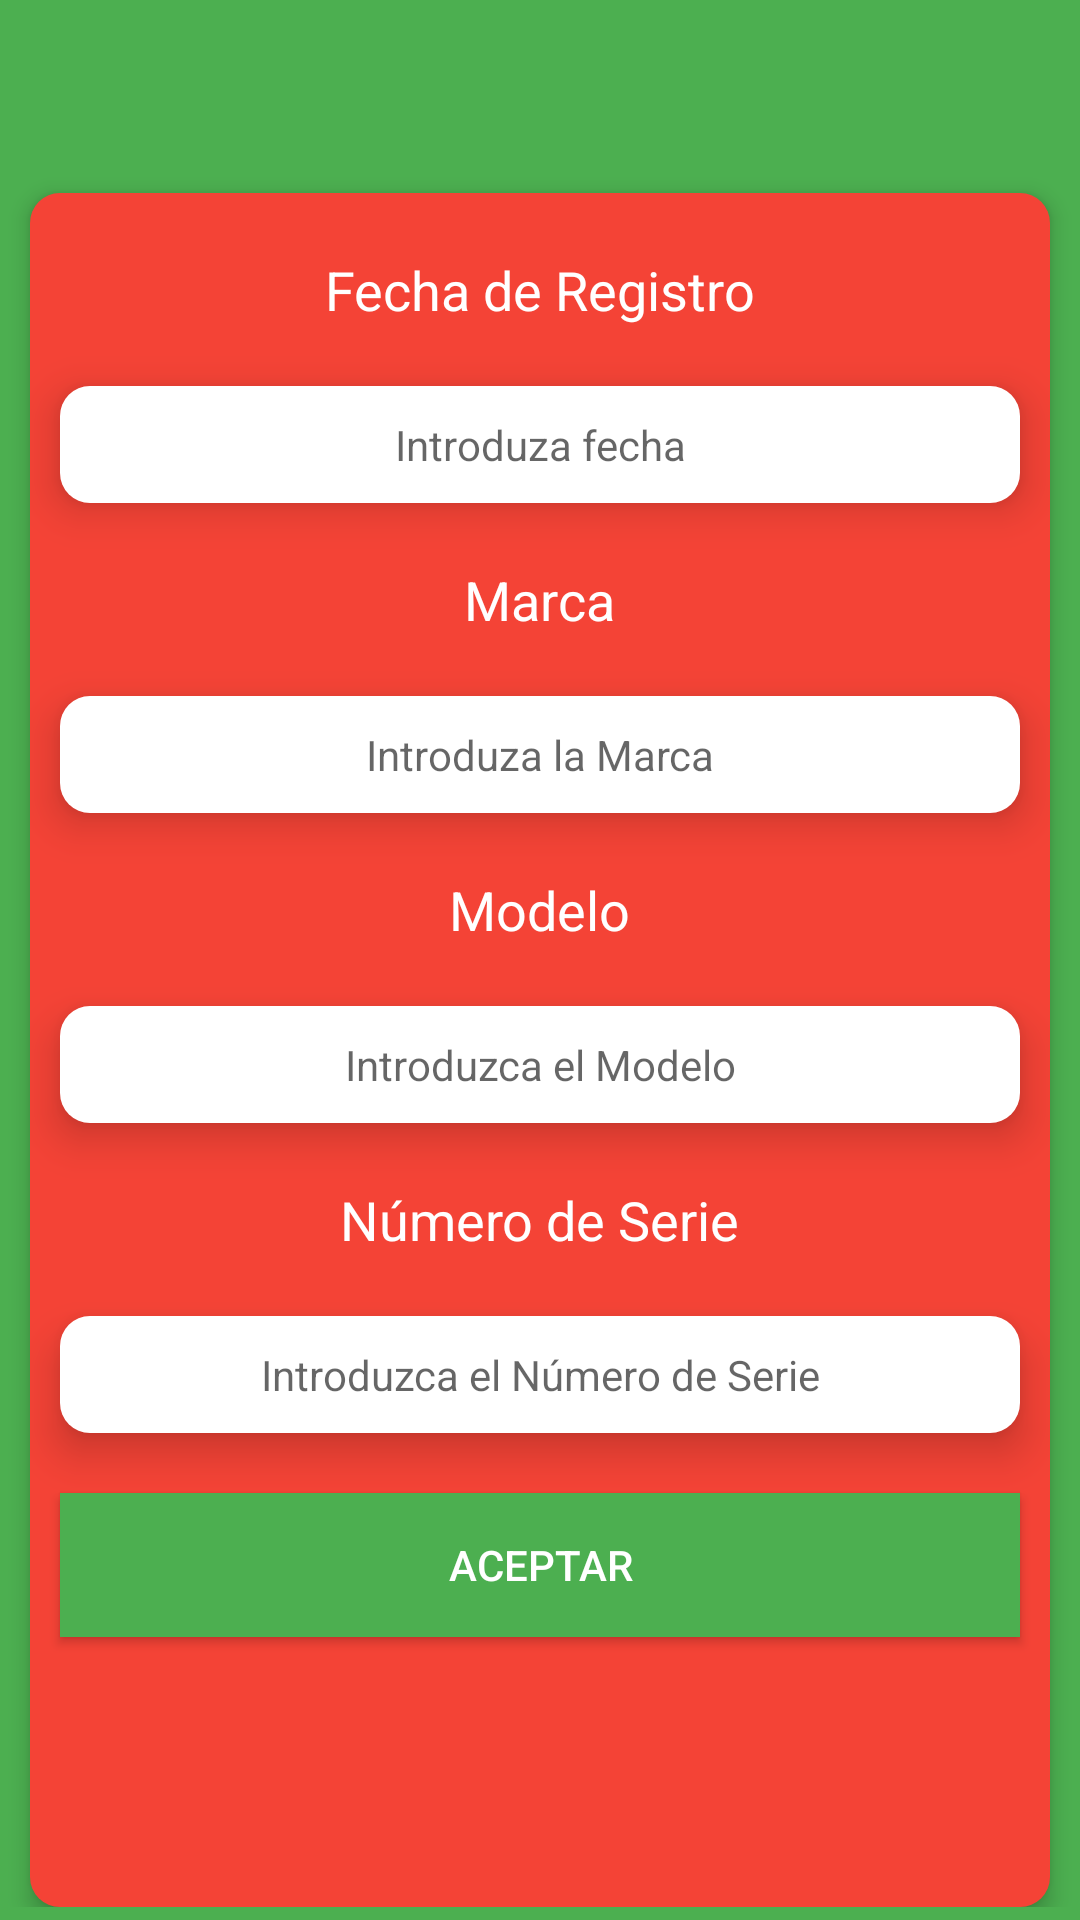

Android layout source for this screen:
<!-- AndroidManifest.xml: application theme AppTheme -->
<!-- res/layout/activity_registe_device.xml -->
<?xml version="1.0" encoding="utf-8"?>

<LinearLayout xmlns:android="http://schemas.android.com/apk/res/android"
    xmlns:tools="http://schemas.android.com/tools"
    android:id="@+id/activit_login"
    android:orientation="vertical"
    android:layout_height="match_parent"
    android:layout_width="match_parent"
    android:background="@color/colorAccent"
    android:gravity="center"
    tools:context="com.ygrs.eqcontrol.Login"
    >

    <ScrollView
        android:layout_width="match_parent"
        android:layout_height="wrap_content"
        >

        <LinearLayout
            android:layout_width="match_parent"
            android:layout_height="wrap_content"
            android:gravity="center_horizontal"
            android:background="@drawable/round_corner_banerlogin"
            android:paddingTop="@dimen/simplepading"
            android:elevation="@dimen/materialelevationsimple"
            android:layout_marginTop="@dimen/topmargin"
            android:layout_marginLeft="@dimen/simplemargin"
            android:layout_marginRight="@dimen/simplemargin"
            android:paddingBottom="@dimen/simplepadingbottom"
            android:orientation="vertical"
            >
            <TextView
                android:text="@string/date_device"
                android:layout_width="wrap_content"
                android:layout_height="wrap_content"
                android:textSize="@dimen/tittle_text"
                android:padding="@dimen/simplepading"
                android:textColor="@color/primary_text_white"
                android:id="@+id/txtdate_device"
                />


            <EditText
                android:layout_width="match_parent"
                android:layout_height="wrap_content"
                android:inputType="text"
                android:background="@drawable/background_edittext"
                android:gravity="center"
                android:padding="@dimen/simplepading"
                android:hint="@string/date_device_tip"
                android:textSize="@dimen/normal_text"
                android:elevation="@dimen/materialelevationdouble"
                android:layout_margin="@dimen/simplemargin"
                android:ems="10"
                android:id="@+id/date_device"
                />

            <TextView
                android:text="@string/marca_device"
                android:layout_width="wrap_content"
                android:layout_height="wrap_content"
                android:textSize="@dimen/tittle_text"
                android:padding="@dimen/simplepading"
                android:textColor="@color/primary_text_white"
                android:id="@+id/txtmarca_device"
                />


            <EditText
                android:layout_width="match_parent"
                android:layout_height="wrap_content"
                android:inputType="text"
                android:background="@drawable/background_edittext"
                android:gravity="center"
                android:padding="@dimen/simplepading"
                android:hint="@string/marca_device_tip"
                android:textSize="@dimen/normal_text"
                android:elevation="@dimen/materialelevationdouble"
                android:layout_margin="@dimen/simplemargin"
                android:ems="10"
                android:id="@+id/marca_device"
                />

            <TextView
                android:text="@string/modelo_device"
                android:layout_width="wrap_content"
                android:layout_height="wrap_content"
                android:textSize="@dimen/tittle_text"
                android:padding="@dimen/simplepading"
                android:textColor="@color/primary_text_white"
                android:id="@+id/txtmodelo_device"
                />


            <EditText
                android:layout_width="match_parent"
                android:layout_height="wrap_content"
                android:inputType="text"
                android:background="@drawable/background_edittext"
                android:gravity="center"
                android:padding="@dimen/simplepading"
                android:hint="@string/modelo_device_tip"
                android:textSize="@dimen/normal_text"
                android:elevation="@dimen/materialelevationdouble"
                android:layout_margin="@dimen/simplemargin"
                android:ems="10"
                android:id="@+id/modelo_device"
                />

            <TextView
                android:text="@string/numeroserie_device"
                android:layout_width="wrap_content"
                android:layout_height="wrap_content"
                android:textSize="@dimen/tittle_text"
                android:padding="@dimen/simplepading"
                android:textColor="@color/primary_text_white"
                android:id="@+id/txtnumeroserie_device"
                />


            <EditText
                android:layout_width="match_parent"
                android:layout_height="wrap_content"
                android:inputType="text"
                android:background="@drawable/background_edittext"
                android:gravity="center"
                android:padding="@dimen/simplepading"
                android:hint="@string/numeroserie_device_tip"
                android:textSize="@dimen/normal_text"
                android:elevation="@dimen/materialelevationdouble"
                android:layout_margin="@dimen/simplemargin"
                android:ems="10"
                android:id="@+id/numeroserie_device"

                />


            <Button
            android:text="@string/button_accept"
            android:layout_width="match_parent"
            android:layout_height="wrap_content"
            android:textSize="@dimen/normal_text"
            android:padding="@dimen/simplepading"
            android:layout_margin="@dimen/simplemargin"
            android:textColor="@color/primary_text_white"
            android:background="@color/colorAccent"
            android:elevation="@dimen/materialelevationtriple"
            android:id="@+id/ButtonAceptDevice"
            />

        </LinearLayout>
    </ScrollView>

</LinearLayout>
<!-- resources referenced by this layout -->
<resources>
  <color name="colorAccent">#4CAF50</color>
  <color name="primary_text_white">#FFFFFF</color>
  <dimen name="materialelevationdouble">8dp</dimen>
  <dimen name="materialelevationsimple">4dp</dimen>
  <dimen name="materialelevationtriple">12dp</dimen>
  <dimen name="normal_text">14dp</dimen>
  <dimen name="simplemargin">10dp</dimen>
  <dimen name="simplepading">10dp</dimen>
  <dimen name="simplepadingbottom">80dp</dimen>
  <dimen name="tittle_text">18dp</dimen>
  <dimen name="topmargin">60dp</dimen>
  <!-- drawable background_edittext (drawable) -->
  <?xml version="1.0" encoding="UTF-8"?>
  
  <shape xmlns:android="http://schemas.android.com/apk/res/android">
      <solid android:color="@color/background_edittext"/>
      <corners android:radius="10dip"/>
      <padding android:left="0dip" android:top="0dip" android:right="0dip" android:bottom="0dip" />
  </shape>
  <!-- drawable round_corner_banerlogin (drawable) -->
  <?xml version="1.0" encoding="UTF-8"?>
  
  <shape xmlns:android="http://schemas.android.com/apk/res/android">
      <solid android:color="@color/colorPrimary"/>
      <corners android:radius="10dip"/>
      <padding android:left="0dip" android:top="0dip" android:right="0dip" android:bottom="0dip" />
  </shape>
  <string name="button_accept">Aceptar</string>
  <string name="date_device">Fecha de Registro</string>
  <string name="date_device_tip">Introduza fecha</string>
  <string name="marca_device">Marca</string>
  <string name="marca_device_tip">Introduza la Marca</string>
  <string name="modelo_device">Modelo</string>
  <string name="modelo_device_tip">Introduzca el Modelo</string>
  <string name="numeroserie_device">Número de Serie</string>
  <string name="numeroserie_device_tip">Introduzca el Número de Serie</string>
  <style name="AppTheme" parent="Theme.AppCompat.Light.DarkActionBar">
          
          <item name="colorPrimary">@color/colorPrimary</item>
          <item name="colorPrimaryDark">@color/colorPrimaryDark</item>
          <item name="colorAccent">@color/colorAccent</item>
      </style>
  <color name="background_edittext">#FFFFFF</color>
  <color name="colorPrimary">#F44336</color>
  <color name="colorPrimaryDark">#D32F2F</color>
</resources>
